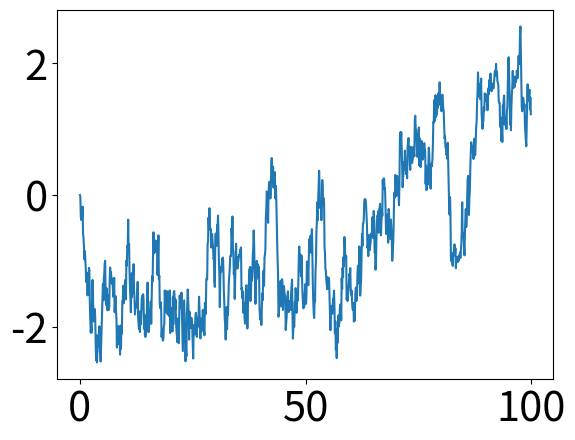
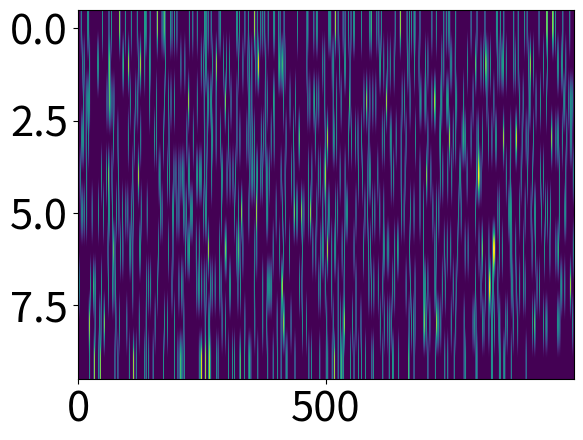
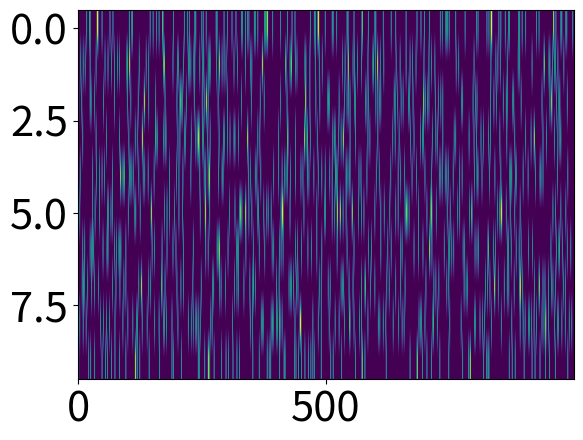
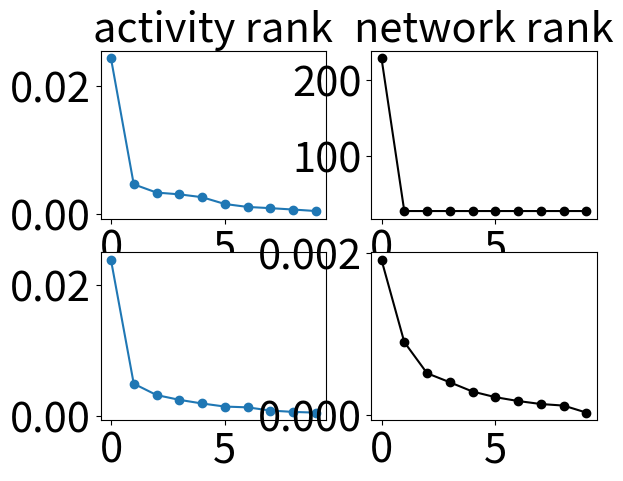
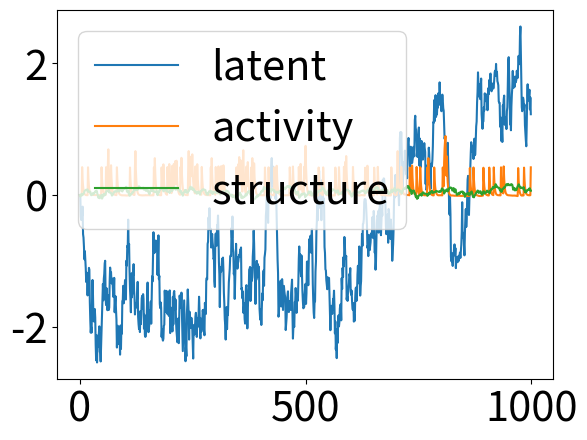

Generate these figures, in order, with matplotlib:
# -*- coding: utf-8 -*-
"""
Created on Mon Dec 26 08:20:39 2022

[redacted]
"""

import numpy as np
from matplotlib import pyplot as plt
import scipy as sp
from scipy.optimize import minimize

import matplotlib 
matplotlib.rc('xtick', labelsize=30) 
matplotlib.rc('ytick', labelsize=30)

###
# Aim to simulate latent dynamcis
# generate spike trains
# fit with GLM network
# ... extentions:
#               adding hidden units
#               recovery with latent (GP or LDS) or network (rank, sparsity, EI) constraints
#               test with perturbation (out-of-equilibrium behavior)
###
# %% network and time length settings
N = 10
T = 100
dt = 0.1
time = np.arange(0,T,dt)
lt = len(time)
sig = .5
tau_l = 5

# %% latent dynamics
# potential: V(x) = 1/4*x**4 - x**2 - c*x
c = 0.
def vf(x):
    return -(x**3 - 2*x - c)
latent = np.zeros(lt)
for tt in range(lt-1):
    latent[tt+1] = latent[tt] + dt/tau_l*(vf(latent[tt])) + np.sqrt(dt*sig)*np.random.randn()

plt.figure()
plt.plot(time,latent)

# %% spiking process
M = np.random.randn(N)*1.5  # N by latent D
b = 3  # offiset for LDS
J = np.random.randn(N,N)*30.
randM = np.random.randn(N,N)
rank = 2
UU,SS,VV = np.linalg.svd(randM)
v1, v2 = UU[:,:rank], VV[:rank,:]
v1, v2 = np.random.randn(N), np.random.randn(N)
J = (v1 @ v1.T + v2.T @ v2)*1 + J*0 + 0*v1@v2
np.fill_diagonal(J, -2*np.ones(N))

spk = np.zeros((N,lt))  # spike train
rt = spk*1  # spike rate
tau_r = np.random.rand(N)*5
lamb_max, lamb_min = 1, 0
def NL(x):
    """
    Spiking nonlinearity
    """
#    nl = x * (x > 0)
    nl = (lamb_max-lamb_min)/(1+np.exp(-x)) + lamb_min
#    nl = np.log(1+np.exp(x))
#    nl = np.exp(x)
    return nl
def phi(x):
    """
    Synaptic nonlinearity
    """
#    ph = lamb_max/(1+np.exp(-x)) + lamb_min
    # ph = np.tanh(x)
    ph = x
    return ph

def spiking(nl):
    """
    Stochastic spiking process
    """
    ### Poisson spikes
    # spk = np.random.poisson(nl)
    
    ### Bernoulli spikes
    spk = np.random.binomial(1, nl)
    return spk
    

for tt in range(lt-1):
    # spk[:,tt] = np.random.poisson(NL(M*latent[tt]-b))
    spk[:,tt] = spiking(NL(J @ phi(rt[:,tt]) + 0)*dt)  # matched model control
    rt[:,tt+1] = rt[:,tt] + dt/tau_r*(-rt[:,tt] + spk[:,tt])

plt.figure()
plt.imshow(spk,aspect='auto')#,cmap='gray')

# %% inference
def negLL(ww, spk, rt, dt, f=np.exp, lamb=0):
    N = spk.shape[0]
    b = ww[:N]
    W = ww[N:].reshape(N,N)
    # evaluate log likelihood and gradient
    ll = np.sum(spk * np.log(f(W @ phi(rt) + b[:,None])) - f(W @ phi(rt) + b[:,None])*dt) \
            - lamb*np.linalg.norm(W)
#            - lamb*(W.T @ W).sum()
    return -ll

dd = N*N+N
w_init = np.zeros([dd,])  #Wij.reshape(-1)#
res = sp.optimize.minimize(lambda w: negLL(w, spk,rt,dt,NL, 10.),w_init,method='L-BFGS-B',tol=1e-5)
w_map = res.x
print(res.fun)
print(res.success)

###
### try row wise iteration for independent regression
### then try bilinear temporal filter
### then add in self-history inhibition

# %%
brec = w_map[:N]
Wrec = w_map[N:].reshape(N,N)*1.
spk_rec = np.zeros((N,lt))
rt_rec = spk_rec*0
for tt in range(lt-1):
    spk_rec[:,tt] = spiking(NL(Wrec @ phi(rt_rec[:,tt]) + brec)*dt)
    rt_rec[:,tt+1] = rt_rec[:,tt] + dt/tau_r*(-rt_rec[:,tt] + spk_rec[:,tt]) 

plt.figure()
plt.imshow(spk_rec,aspect='auto')

# %% rank analysis
c_rt = np.cov(rt)
c_rec = np.cov(rt_rec)

plt.figure()
uu,ss,vv = np.linalg.svd(c_rt)
plt.subplot(221)
plt.plot(ss,'-o')
plt.title('activity rank',fontsize=30)
uu,ss,vv = np.linalg.svd(c_rec)
plt.subplot(223)
plt.plot(ss,'-o')
uu,ss,vv = np.linalg.svd(J)
plt.subplot(222)
plt.plot(ss,'k-o')
plt.title('network rank',fontsize=30)
uu,ss,vv = np.linalg.svd(Wrec)
plt.subplot(224)
plt.plot(ss,'k-o')

# %% compare latent and rank projection
uu,ss,vv = np.linalg.svd(np.cov(rt))
m_pc = vv[0,:] #uu[:,0]
uu,ss,vv = np.linalg.svd(Wrec)
m_con = vv[0,:] #uu[:,0]
plt.figure()
plt.plot(latent, label='latent')
plt.plot(m_pc/np.linalg.norm(m_pc) @ rt, label='activity')
plt.plot(m_con/np.linalg.norm(m_con) @ rt_rec, label='structure')
plt.legend(fontsize=30)
